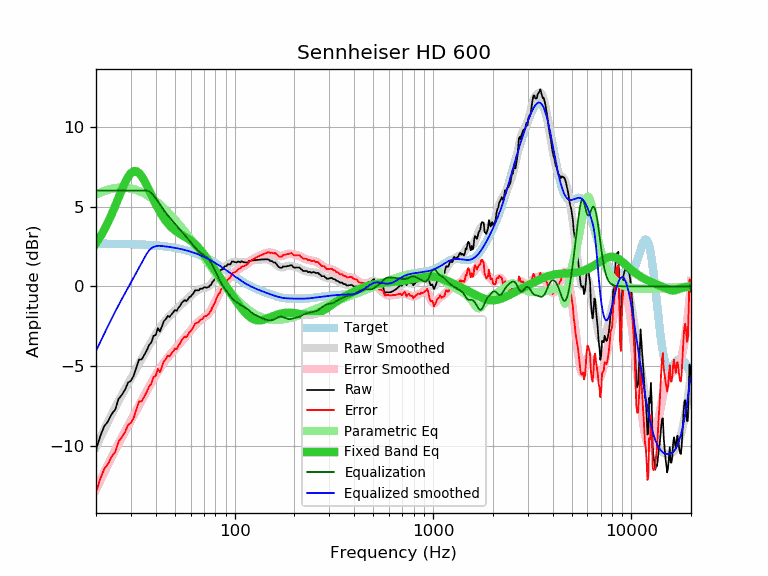

The data file committed next to this chart (first rows):
frequency, raw, error, smoothed, error_smoothed, equalization, parametric_eq, equalized_raw, equalized_smoothed, target
20, -10.22, -12.90, -10.04, -12.72, 6.00, 2.69, -4.22, -4.04, 2.67
21, -9.38, -12.06, -9.49, -12.16, 6.00, 3.10, -3.38, -3.49, 2.67
22, -8.75, -11.42, -8.97, -11.63, 6.00, 3.54, -2.75, -2.97, 2.67
23, -8.44, -11.11, -8.47, -11.14, 6.00, 4.02, -2.44, -2.47, 2.67
24, -7.98, -10.65, -8.00, -10.67, 6.00, 4.52, -1.98, -2.00, 2.66
25, -7.70, -10.37, -7.57, -10.23, 6.00, 5.04, -1.70, -1.57, 2.66
26, -7.04, -9.70, -7.17, -9.83, 6.00, 5.56, -1.04, -1.17, 2.66
27, -6.78, -9.44, -6.79, -9.45, 6.00, 6.05, -0.78, -0.79, 2.66
28, -6.47, -9.12, -6.43, -9.08, 6.00, 6.49, -0.47, -0.43, 2.65
29, -6.02, -8.67, -6.09, -8.74, 6.00, 6.85, -0.02, -0.09, 2.65
30, -5.90, -8.55, -5.76, -8.40, 6.00, 7.09, 0.10, 0.24, 2.64
31, -5.58, -8.22, -5.43, -8.07, 6.00, 7.21, 0.42, 0.57, 2.64
32, -5.05, -7.68, -5.12, -7.75, 6.00, 7.21, 0.95, 0.88, 2.63
33, -4.57, -7.20, -4.81, -7.44, 6.00, 7.09, 1.43, 1.19, 2.62
34, -4.57, -7.19, -4.52, -7.14, 6.00, 6.89, 1.43, 1.48, 2.62
35, -4.29, -6.90, -4.23, -6.84, 6.00, 6.63, 1.71, 1.77, 2.61
36, -4.02, -6.63, -3.96, -6.56, 6.00, 6.33, 1.98, 2.04, 2.60
37, -3.68, -6.28, -3.70, -6.29, 5.95, 6.03, 2.27, 2.25, 2.59
38, -3.50, -6.09, -3.45, -6.04, 5.84, 5.72, 2.34, 2.39, 2.58
39, -3.09, -5.67, -3.22, -5.79, 5.69, 5.43, 2.59, 2.47, 2.57
40, -3.04, -5.61, -3.00, -5.56, 5.51, 5.15, 2.47, 2.51, 2.56
41, -2.61, -5.17, -2.79, -5.34, 5.33, 4.90, 2.71, 2.54, 2.55
42, -2.82, -5.36, -2.60, -5.13, 5.13, 4.67, 2.31, 2.54, 2.54
43, -2.48, -5.01, -2.42, -4.94, 4.94, 4.46, 2.46, 2.53, 2.53
44, -2.16, -4.68, -2.25, -4.76, 4.76, 4.27, 2.60, 2.51, 2.51
45, -2.05, -4.55, -2.10, -4.60, 4.60, 4.10, 2.55, 2.50, 2.50
46, -1.84, -4.33, -1.97, -4.45, 4.45, 3.95, 2.61, 2.48, 2.48
47, -1.91, -4.38, -1.84, -4.31, 4.31, 3.82, 2.40, 2.47, 2.47
48, -1.75, -4.20, -1.73, -4.18, 4.18, 3.70, 2.43, 2.45, 2.45
49, -1.62, -4.06, -1.62, -4.05, 4.05, 3.60, 2.43, 2.43, 2.43
50, -1.48, -3.90, -1.52, -3.93, 3.93, 3.51, 2.45, 2.41, 2.41
51, -1.53, -3.93, -1.42, -3.81, 3.81, 3.43, 2.27, 2.39, 2.39
52, -1.34, -3.72, -1.31, -3.69, 3.69, 3.36, 2.34, 2.37, 2.37
53, -1.23, -3.58, -1.21, -3.56, 3.56, 3.29, 2.33, 2.35, 2.35
54, -1.04, -3.37, -1.12, -3.44, 3.44, 3.23, 2.40, 2.33, 2.33
55, -0.94, -3.25, -1.02, -3.33, 3.33, 3.17, 2.38, 2.30, 2.30
56, -0.85, -3.13, -0.93, -3.21, 3.21, 3.11, 2.36, 2.28, 2.28
57, -0.92, -3.18, -0.85, -3.10, 3.10, 3.06, 2.18, 2.25, 2.25
58, -0.82, -3.05, -0.76, -2.99, 2.99, 3.00, 2.16, 2.23, 2.23
59, -0.68, -2.89, -0.68, -2.88, 2.88, 2.94, 2.19, 2.20, 2.20
60, -0.64, -2.82, -0.59, -2.76, 2.76, 2.87, 2.12, 2.17, 2.17
61, -0.52, -2.67, -0.51, -2.65, 2.65, 2.80, 2.13, 2.14, 2.14
62, -0.42, -2.54, -0.43, -2.54, 2.54, 2.73, 2.12, 2.11, 2.11
63, -0.26, -2.35, -0.36, -2.44, 2.44, 2.65, 2.18, 2.08, 2.08
64, -0.24, -2.30, -0.29, -2.34, 2.34, 2.57, 2.10, 2.05, 2.05
65, -0.24, -2.26, -0.24, -2.26, 2.26, 2.48, 2.01, 2.02, 2.02
66, -0.24, -2.23, -0.20, -2.18, 2.18, 2.39, 1.94, 1.99, 1.99
67, -0.14, -2.10, -0.16, -2.12, 2.12, 2.30, 1.97, 1.95, 1.95
68, -0.14, -2.06, -0.14, -2.06, 2.06, 2.20, 1.91, 1.92, 1.92
69, -0.14, -2.03, -0.12, -2.00, 2.00, 2.10, 1.86, 1.88, 1.88
70, -0.05, -1.90, -0.10, -1.95, 1.95, 2.00, 1.90, 1.85, 1.85
71, -0.04, -1.85, -0.09, -1.90, 1.90, 1.90, 1.85, 1.81, 1.81
72, -0.09, -1.87, -0.06, -1.84, 1.84, 1.79, 1.74, 1.77, 1.77
73, -0.04, -1.78, -0.03, -1.77, 1.77, 1.69, 1.72, 1.74, 1.74
74, -0.04, -1.74, 0.01, -1.69, 1.69, 1.59, 1.64, 1.70, 1.70
75, 0.06, -1.60, 0.07, -1.59, 1.59, 1.48, 1.65, 1.66, 1.66
76, 0.09, -1.53, 0.14, -1.48, 1.48, 1.38, 1.56, 1.62, 1.62
77, 0.26, -1.32, 0.23, -1.35, 1.35, 1.27, 1.61, 1.58, 1.58
78, 0.34, -1.20, 0.32, -1.22, 1.22, 1.17, 1.55, 1.54, 1.54
79, 0.41, -1.09, 0.43, -1.07, 1.07, 1.07, 1.48, 1.50, 1.50
... 553 more rows
